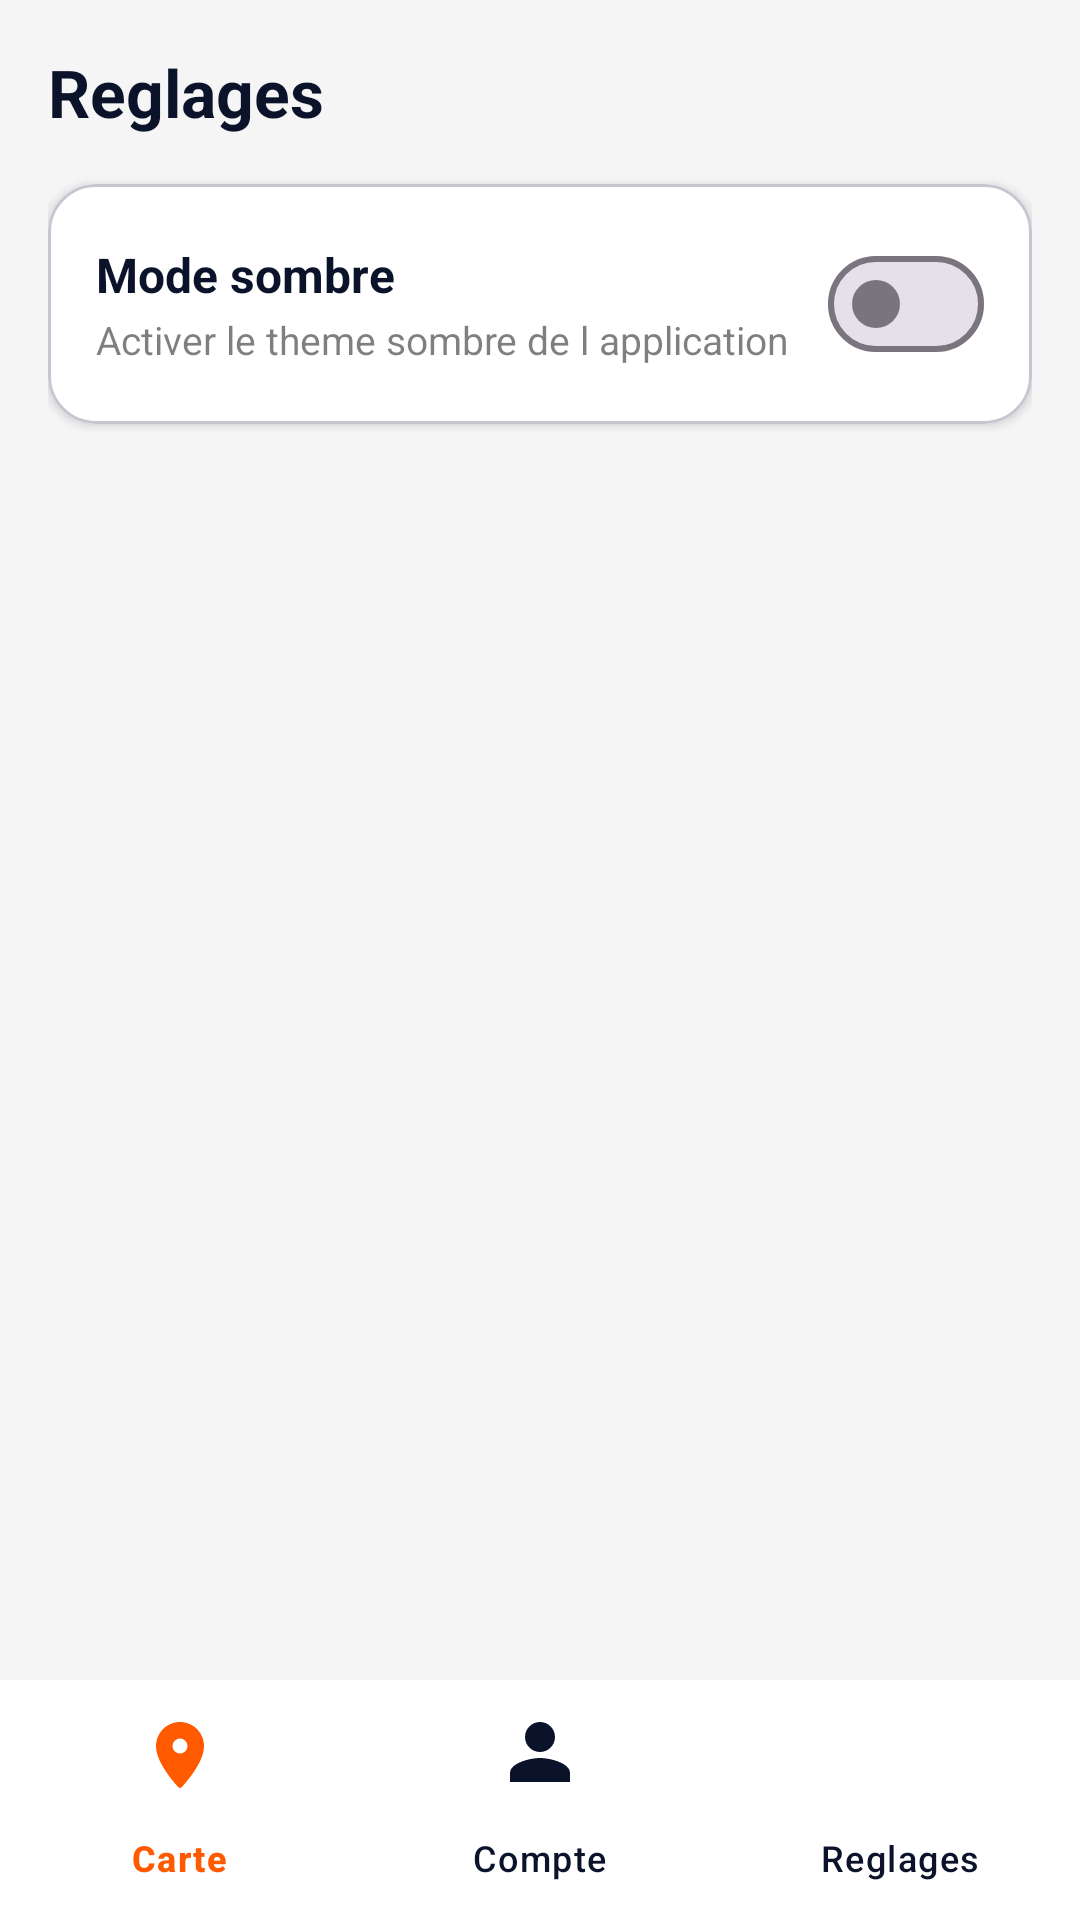

Android layout source for this screen:
<!-- AndroidManifest.xml: application theme Theme.JvBench -->
<!-- res/layout/fragment_settings.xml -->
<?xml version="1.0" encoding="utf-8"?>
<LinearLayout xmlns:android="http://schemas.android.com/apk/res/android"
    xmlns:app="http://schemas.android.com/apk/res-auto"
    android:layout_width="match_parent"
    android:layout_height="match_parent"
    android:background="@color/jv_light_gray"
    android:orientation="vertical">

    <LinearLayout
        android:layout_width="match_parent"
        android:layout_height="0dp"
        android:layout_weight="1"
        android:orientation="vertical"
        android:padding="16dp">

        <TextView
            android:layout_width="match_parent"
            android:layout_height="wrap_content"
            android:layout_marginBottom="16dp"
            android:text="@string/nav_settings"
            android:textColor="@color/jv_text_on_dark"
            android:textSize="22sp"
            android:textStyle="bold" />

        <com.google.android.material.card.MaterialCardView
            android:layout_width="match_parent"
            android:layout_height="wrap_content"
            app:cardBackgroundColor="@color/jv_card_background"
            app:cardCornerRadius="16dp"
            app:cardElevation="2dp">

            <LinearLayout
                android:layout_width="match_parent"
                android:layout_height="wrap_content"
                android:gravity="center_vertical"
                android:orientation="horizontal"
                android:padding="16dp">

                <LinearLayout
                    android:layout_width="0dp"
                    android:layout_height="wrap_content"
                    android:layout_weight="1"
                    android:orientation="vertical">

                    <TextView
                        android:layout_width="wrap_content"
                        android:layout_height="wrap_content"
                        android:text="@string/settings_dark_mode"
                        android:textColor="@color/jv_text_on_dark"
                        android:textSize="16sp"
                        android:textStyle="bold" />

                    <TextView
                        android:layout_width="match_parent"
                        android:layout_height="wrap_content"
                        android:layout_marginTop="2dp"
                        android:text="@string/settings_dark_mode_subtitle"
                        android:textColor="@color/jv_input_hint"
                        android:textSize="13sp" />
                </LinearLayout>

                <com.google.android.material.materialswitch.MaterialSwitch
                    android:id="@+id/darkModeSwitch"
                    android:layout_width="wrap_content"
                    android:layout_height="wrap_content" />
            </LinearLayout>
        </com.google.android.material.card.MaterialCardView>
    </LinearLayout>

    <com.google.android.material.bottomnavigation.BottomNavigationView
        android:id="@+id/settingsBottomNav"
        android:layout_width="match_parent"
        android:layout_height="wrap_content"
        android:background="@color/jv_bottom_nav_background"
        app:itemIconTint="@color/jv_bottom_nav_item"
        app:itemTextColor="@color/jv_bottom_nav_item"
        app:menu="@menu/bottom_nav_menu" />

</LinearLayout>
<!-- resources referenced by this layout -->
<resources>
  <color name="jv_bottom_nav_background">#FFFFFF</color>
  <color name="jv_card_background">#FFFFFF</color>
  <color name="jv_input_hint">#80000000</color>
  <color name="jv_light_gray">#F5F5F5</color>
  <color name="jv_text_on_dark">#0B132B</color>
  <string name="nav_settings">Reglages</string>
  <string name="settings_dark_mode">Mode sombre</string>
  <string name="settings_dark_mode_subtitle">Activer le theme sombre de l application</string>
  <style name="Theme.JvBench" parent="Theme.Material3.DayNight.NoActionBar">
          <item name="colorPrimary">@color/jv_orange</item>
          <item name="colorOnPrimary">@color/jv_text_on_orange</item>
          <item name="android:colorBackground">@color/jv_light_gray</item>
          <item name="android:statusBarColor" tools:targetApi="l">@android:color/transparent</item>
      </style>
  <color name="jv_orange">#FF5A00</color>
  <color name="jv_text_on_orange">#FFFFFF</color>
</resources>
